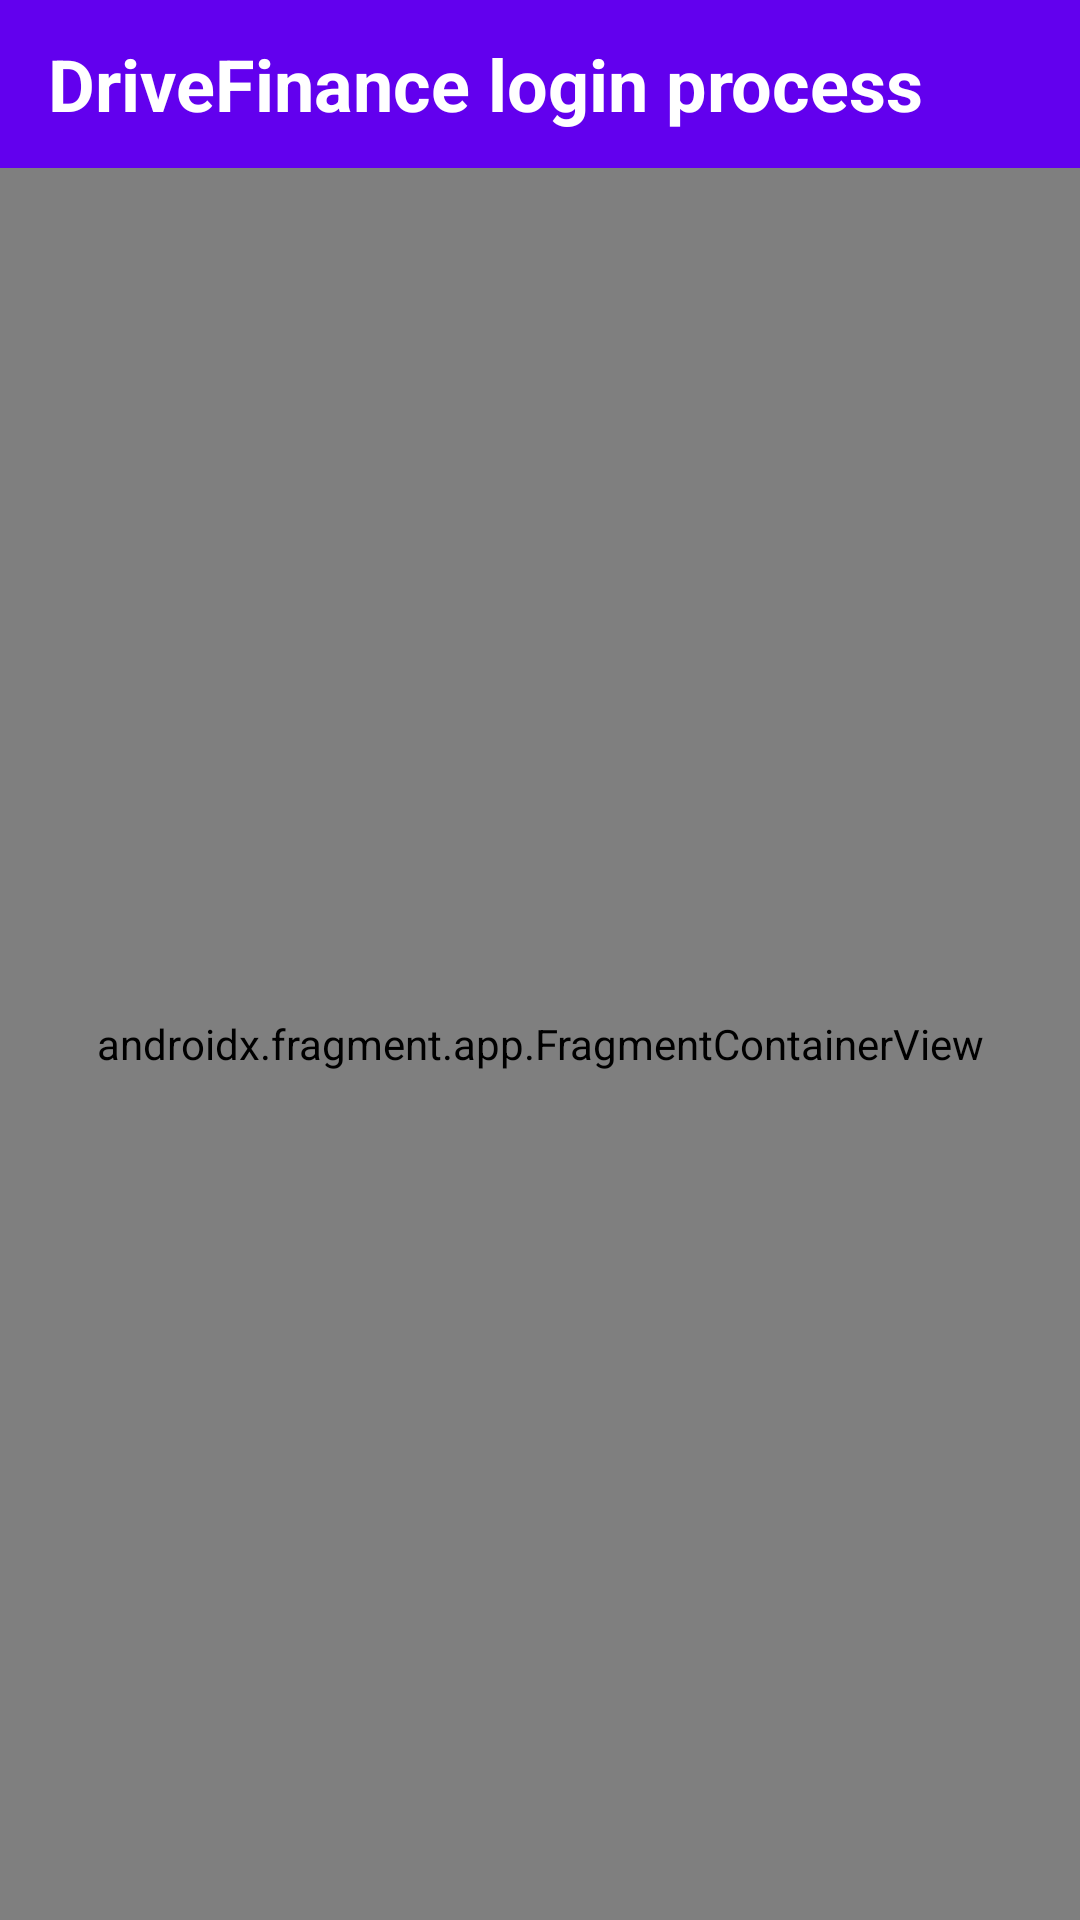

Reconstruct the res/layout file that produces this screen, plus the resources it refers to.
<!-- AndroidManifest.xml: application theme Theme.DriveFinance -->
<!-- res/layout/activity_login_flow.xml -->
<?xml version="1.0" encoding="utf-8"?>
<androidx.constraintlayout.widget.ConstraintLayout xmlns:android="http://schemas.android.com/apk/res/android"
    xmlns:app="http://schemas.android.com/apk/res-auto"
    android:layout_width="match_parent"
    android:layout_height="match_parent"
    android:orientation="vertical">

    <androidx.appcompat.widget.Toolbar
        android:id="@+id/toolbar"
        android:layout_width="0dp"
        android:layout_height="?android:attr/actionBarSize"
        android:background="?attr/colorPrimary"
        app:layout_constraintEnd_toEndOf="parent"
        app:layout_constraintStart_toStartOf="parent"
        app:layout_constraintTop_toTopOf="parent">

        <TextView
            android:layout_width="match_parent"
            android:layout_height="wrap_content"
            android:text="@string/login_top_text"
            android:textColor="?attr/colorOnPrimary"
            android:textSize="24sp"
            android:textStyle="bold"
            app:layout_constraintStart_toStartOf="parent"
            app:layout_constraintTop_toTopOf="parent" />
    </androidx.appcompat.widget.Toolbar>

    <androidx.fragment.app.FragmentContainerView
        android:name="androidx.navigation.fragment.NavHostFragment"
        android:id="@+id/fragmentContainerView"
        android:layout_width="0dp"
        android:layout_height="0dp"
        app:defaultNavHost="true"
        app:layout_constraintBottom_toBottomOf="parent"
        app:layout_constraintLeft_toLeftOf="parent"
        app:layout_constraintRight_toRightOf="parent"
        app:layout_constraintTop_toBottomOf="@+id/toolbar"
        app:navGraph="@navigation/login_nav_graph" />

</androidx.constraintlayout.widget.ConstraintLayout>
<!-- resources referenced by this layout -->
<resources>
  <string name="login_top_text">DriveFinance login process</string>
  <style name="Theme.DriveFinance" parent="Theme.MaterialComponents.DayNight.DarkActionBar">
          
          <item name="colorPrimary">@color/purple_500</item>
          <item name="colorPrimaryVariant">@color/purple_700</item>
          <item name="colorOnPrimary">@color/white</item>
          
          <item name="colorSecondary">@color/teal_200</item>
          <item name="colorSecondaryVariant">@color/teal_700</item>
          <item name="colorOnSecondary">@color/black</item>
          
          <item name="android:statusBarColor" tools:targetApi="l">?attr/colorPrimaryVariant</item>
          
      </style>
  <!-- not gathered from this repository: default colours our renderer supplied (Android Studio template values) -->
  <color name="purple_500">#FF6200EE</color>
  <color name="purple_700">#FF3700B3</color>
  <color name="teal_200">#FF03DAC5</color>
  <color name="teal_700">#FF018786</color>
  <color name="black">#FF000000</color>
  <color name="white">#FFFFFFFF</color>
</resources>
